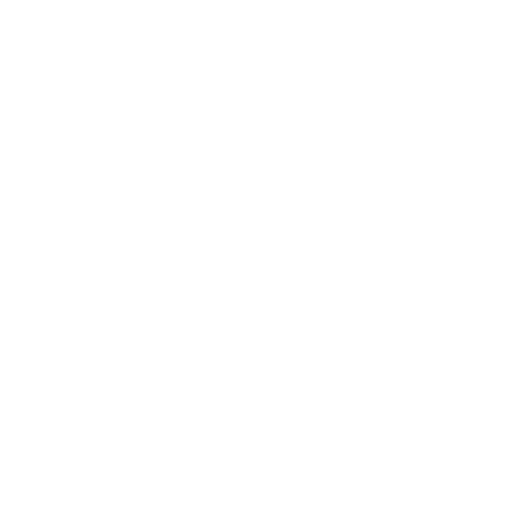
t = 0.00 s
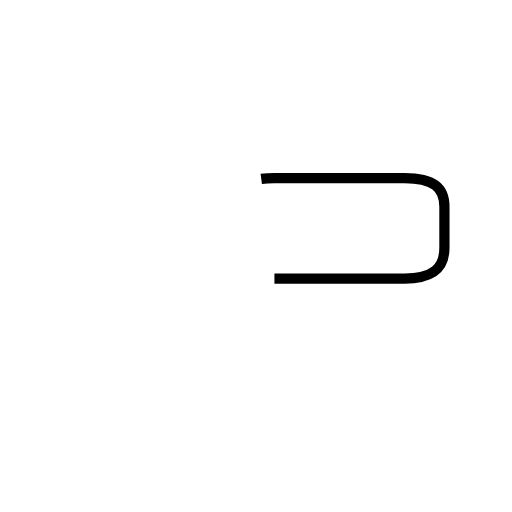
t = 1.26 s
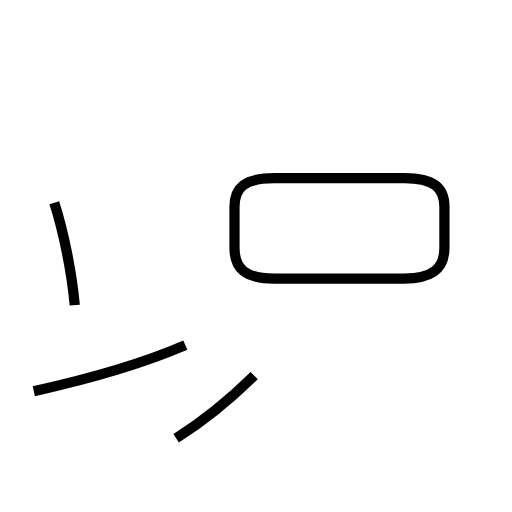
t = 2.74 s
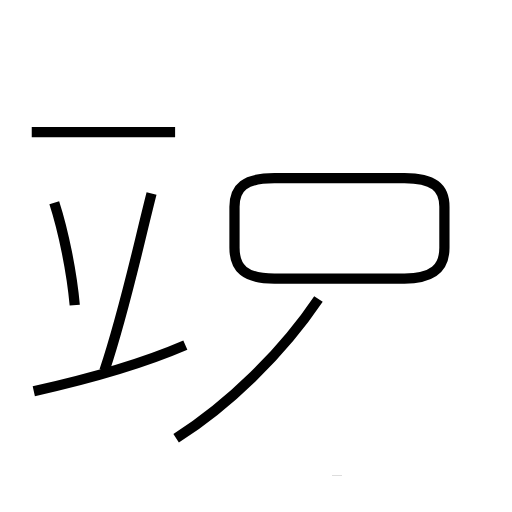
t = 3.99 s
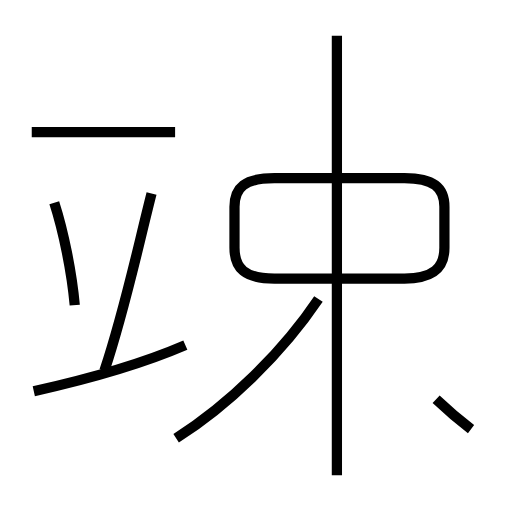
t = 5.41 s
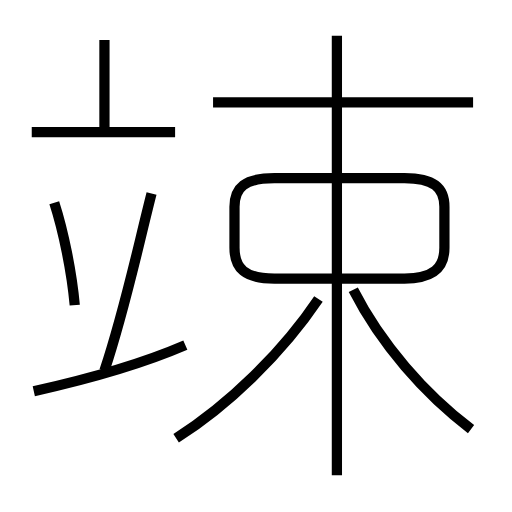
t = 6.84 s

The animated SVG that drew these frames (rendered in a browser with its animation timeline set to each time). Animation: 10 SMIL elements (animate=10); one cycle of 6.84 s.

<?xml version='1.0' encoding='utf-8'?>
<svg viewBox="0.0 -6.0 50.0 50.0" version="1.1" xmlns="http://www.w3.org/2000/svg"><rect x="-1000" y="-1000" width="2000" height="2000" stroke="white" fill="white" /><g style="fill:none;stroke:#000000;stroke-width:1"><path d="M 26.8 -16.8 L 39.5 -16.8 C 42.3 -16.8 43.4 -17.8 43.4 -19.8 L 43.4 -23.8 C 43.4 -25.7 42.3 -26.6 39.5 -26.6 L 26.8 -26.6 C 23.9 -26.6 22.9 -25.7 22.9 -23.8 L 22.9 -19.8 C 22.9 -17.8 23.9 -16.8 26.8 -16.8 Z " transform="translate(0.0 38.0)" stroke-dasharray="55.79861452422723" stroke-dashoffset="55.79861452422723"><animate attributeName="stroke-dashoffset" from="55.79861452422723" to="0" dur="1.673958435726817s" begin="0s" fill="freeze" /></path><path d="M 3.3 -5.8 C 7.8 -6.8 13.7 -8.4 18.1 -10.3 " transform="translate(0.0 38.0)" stroke-dasharray="15.489408004961454" stroke-dashoffset="15.489408004961454"><animate attributeName="stroke-dashoffset" from="15.489408004961454" to="0" dur="0.46468224014884363s" begin="1.673958435726817s" fill="freeze" /></path><path d="M 7.3 -14.2 C 7.0 -17.5 6.2 -21.4 5.3 -24.2 " transform="translate(0.0 38.0)" stroke-dasharray="10.215989113294803" stroke-dashoffset="10.215989113294803"><animate attributeName="stroke-dashoffset" from="10.215989113294803" to="0" dur="0.3064796733988441s" begin="2.1386406758756604s" fill="freeze" /></path><path d="M 17.2 -1.2 C 22.4 -4.5 27.6 -9.6 31.1 -14.8 " transform="translate(0.0 38.0)" stroke-dasharray="19.57415156233941" stroke-dashoffset="19.57415156233941"><animate attributeName="stroke-dashoffset" from="19.57415156233941" to="0" dur="0.5872245468701822s" begin="2.4451203492745046s" fill="freeze" /></path><path d="M 10.2 -7.8 C 12.2 -13.8 13.4 -19.6 14.8 -25.1 " transform="translate(0.0 38.0)" stroke-dasharray="17.906624498357104" stroke-dashoffset="17.906624498357104"><animate attributeName="stroke-dashoffset" from="17.906624498357104" to="0" dur="0.5371987349507131s" begin="3.0323448961446866s" fill="freeze" /></path><path d="M 17.1 -31.1 L 3.1 -31.1 " transform="translate(0.0 38.0)" stroke-dasharray="14.000000000000002" stroke-dashoffset="14.000000000000002"><animate attributeName="stroke-dashoffset" from="14.000000000000002" to="0" dur="0.42000000000000004s" begin="3.5695436310954s" fill="freeze" /></path><path d="M 32.9 2.4 L 32.9 -40.5 " transform="translate(0.0 38.0)" stroke-dasharray="42.9" stroke-dashoffset="42.9"><animate attributeName="stroke-dashoffset" from="42.9" to="0" dur="1.287s" begin="3.9895436310954s" fill="freeze" /></path><path d="M 46.0 -2.1 C 41.5 -5.5 37.2 -10.4 34.5 -15.7 " transform="translate(0.0 38.0)" stroke-dasharray="17.95476661798411" stroke-dashoffset="17.95476661798411"><animate attributeName="stroke-dashoffset" from="17.95476661798411" to="0" dur="0.5386429985395232s" begin="5.2765436310954s" fill="freeze" /></path><path d="M 10.2 -31.4 L 10.2 -40.1 " transform="translate(0.0 38.0)" stroke-dasharray="8.700000000000003" stroke-dashoffset="8.700000000000003"><animate attributeName="stroke-dashoffset" from="8.700000000000003" to="0" dur="0.26100000000000007s" begin="5.8151866296349235s" fill="freeze" /></path><path d="M 46.2 -34.0 L 20.8 -34.0" transform="translate(0.0 38.0)" stroke-dasharray="25.400000000000002" stroke-dashoffset="25.400000000000002"><animate attributeName="stroke-dashoffset" from="25.400000000000002" to="0" dur="0.762s" begin="6.076186629634924s" fill="freeze" /></path></g></svg>
